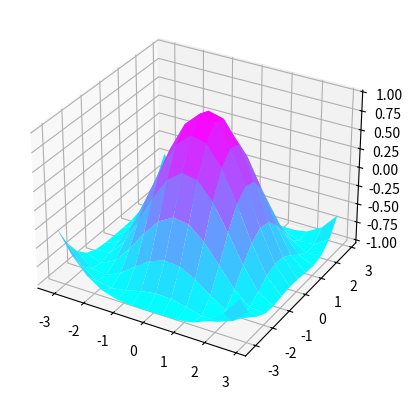

Write Python code to recreate this figure.
import matplotlib.pyplot as plt
import numpy as np

X = np.arange (-np.pi, np.pi, 0.5)
Y = np.arange (-np.pi , np.pi, 0.5)

# Plano b i d ime n s i o n a l
X , Y = np.meshgrid( X , Y )
f_xy = np.sqrt( X ** 2 + Y ** 2)
# Plano t r i d ime n s i o n a l
Z = np.cos( f_xy )
fig,ax = plt.subplots(subplot_kw={"projection": '3d' } )
ax.plot_surface(X,Y,Z,cmap='cool') # plotagem da superfície 3D
plt.show ( )